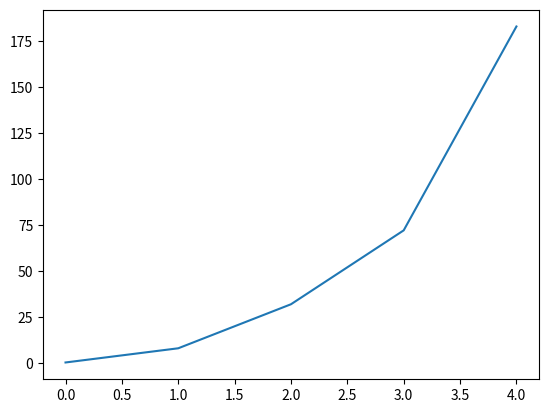

Recreate this plot in Python.
import matplotlib.pyplot as plt

bubble = [0.302851, 8.013700, 31.928963, 72.068501, 182.804728]

plt.plot(bubble)